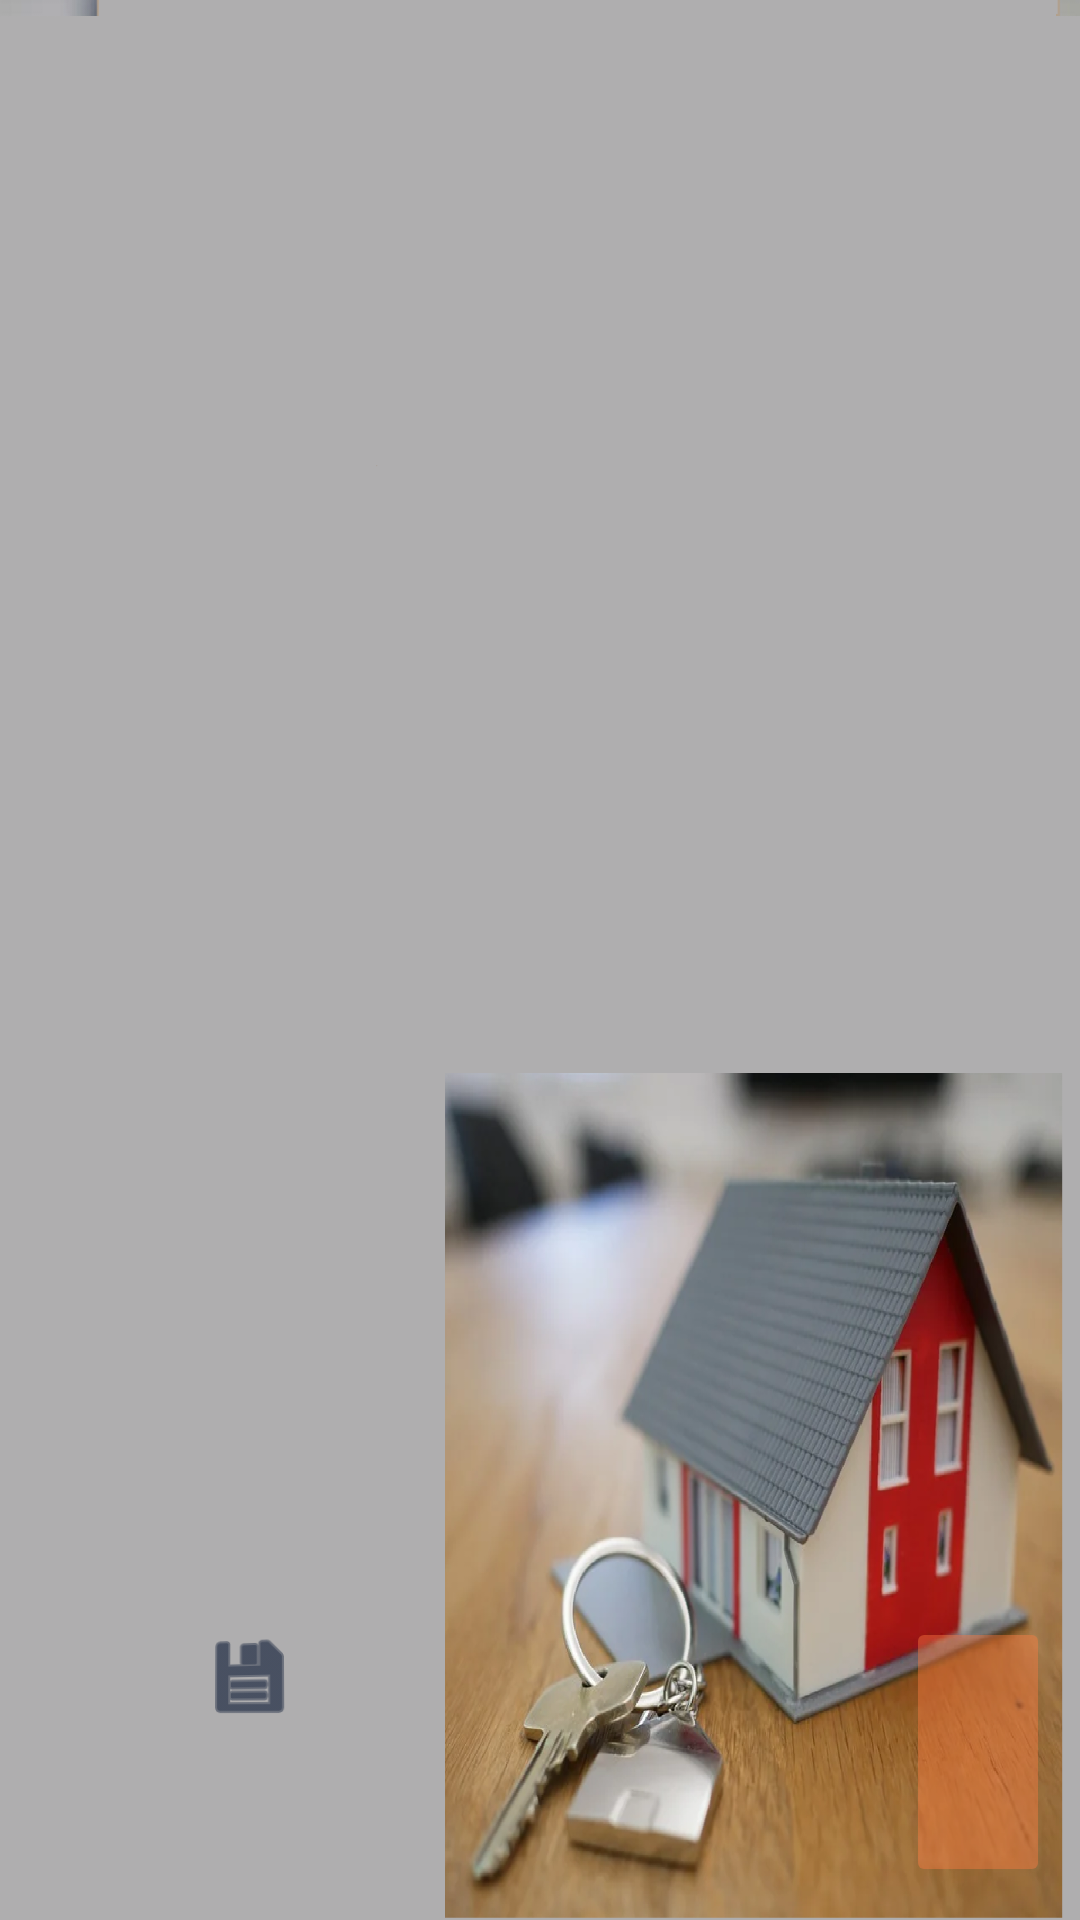

Layout XML and referenced resources for this Android screen:
<!-- AndroidManifest.xml: application theme Theme.HomeSaleCalculator -->
<!-- res/layout/activity_show_result.xml -->
<?xml version="1.0" encoding="utf-8"?>
<RelativeLayout xmlns:android="http://schemas.android.com/apk/res/android"
    xmlns:app="http://schemas.android.com/apk/res-auto"
    android:layout_width="wrap_content"
    android:layout_height="wrap_content"
    android:background="@drawable/background_two">

    <TextView
        android:id="@+id/disp_msg"
        android:layout_width="401dp"
        android:layout_height="332dp"
        android:layout_alignParentStart="true"
        android:layout_alignParentTop="true"
        android:layout_alignParentEnd="true"
        android:layout_centerHorizontal="true"
        android:layout_marginStart="10dp"
        android:layout_marginTop="83dp"
        android:layout_marginEnd="12dp"
        android:fontFamily="casual"
        android:gravity="center_horizontal"
        android:lineSpacingExtra="4sp"
        android:shadowColor="#E66363"
        android:textAppearance="@style/TextAppearance.AppCompat.Large"
        android:textColor="#023C3A"
        android:textIsSelectable="true"
        android:textSize="9pt"
        android:textStyle="bold|italic"
        android:typeface="serif" />

    <ImageButton
        android:id="@+id/saveButton"
        android:layout_width="150dp"
        android:layout_height="163dp"
        android:layout_alignParentStart="true"
        android:layout_alignParentBottom="true"
        android:layout_marginStart="8dp"
        android:layout_marginBottom="0dp"
        android:adjustViewBounds="true"
        android:background="#00FFFFFF"
        android:backgroundTint="#1EB8C7CC"
        android:cropToPadding="true"
        android:fadingEdge="horizontal|vertical|none"
        android:rotationX="4"
        android:rotationY="-17"
        app:srcCompat="@android:drawable/ic_menu_save"
        android:contentDescription="@string/save_button"
        app:tint="#04122E" />

    <ImageButton
        android:id="@+id/home_btn"
        android:layout_width="99dp"
        android:layout_height="90dp"
        android:layout_alignParentEnd="true"
        android:layout_alignParentBottom="true"
        android:layout_marginStart="144dp"
        android:layout_marginEnd="10dp"
        android:layout_marginBottom="11dp"
        android:layout_toEndOf="@+id/saveButton"
        android:backgroundTint="#6BFF7D41"
        android:backgroundTintMode="multiply"
        android:contentDescription="@string/home_button"
        android:rotation="0"
        android:rotationY="0"
        app:srcCompat="@drawable/ic_go_home" />


</RelativeLayout>
<!-- resources referenced by this layout -->
<resources>
  <!-- drawable background_two: png bitmap (drawable, 695912 bytes) -->
  <string name="home_button">Take Me Home Button</string>
  <string name="save_button">Save Sale Report Button</string>
  <style name="Theme.HomeSaleCalculator" parent="Theme.MaterialComponents.DayNight.DarkActionBar">
          
          <item name="colorPrimary">@color/purple_500</item>
          <item name="colorPrimaryVariant">@color/purple_700</item>
          <item name="colorOnPrimary">@color/white</item>
          
          <item name="colorSecondary">@color/teal_200</item>
          <item name="colorSecondaryVariant">@color/teal_700</item>
          <item name="colorOnSecondary">@color/black</item>
          
          <item name="android:statusBarColor" tools:targetApi="l">?attr/colorPrimaryVariant</item>
          
      </style>
  <!-- not gathered from this repository: default colours our renderer supplied (Android Studio template values) -->
  <color name="purple_500">#FF6200EE</color>
  <color name="purple_700">#FF3700B3</color>
  <color name="teal_200">#FF03DAC5</color>
  <color name="teal_700">#FF018786</color>
  <color name="black">#FF000000</color>
  <color name="white">#FFFFFFFF</color>
</resources>
